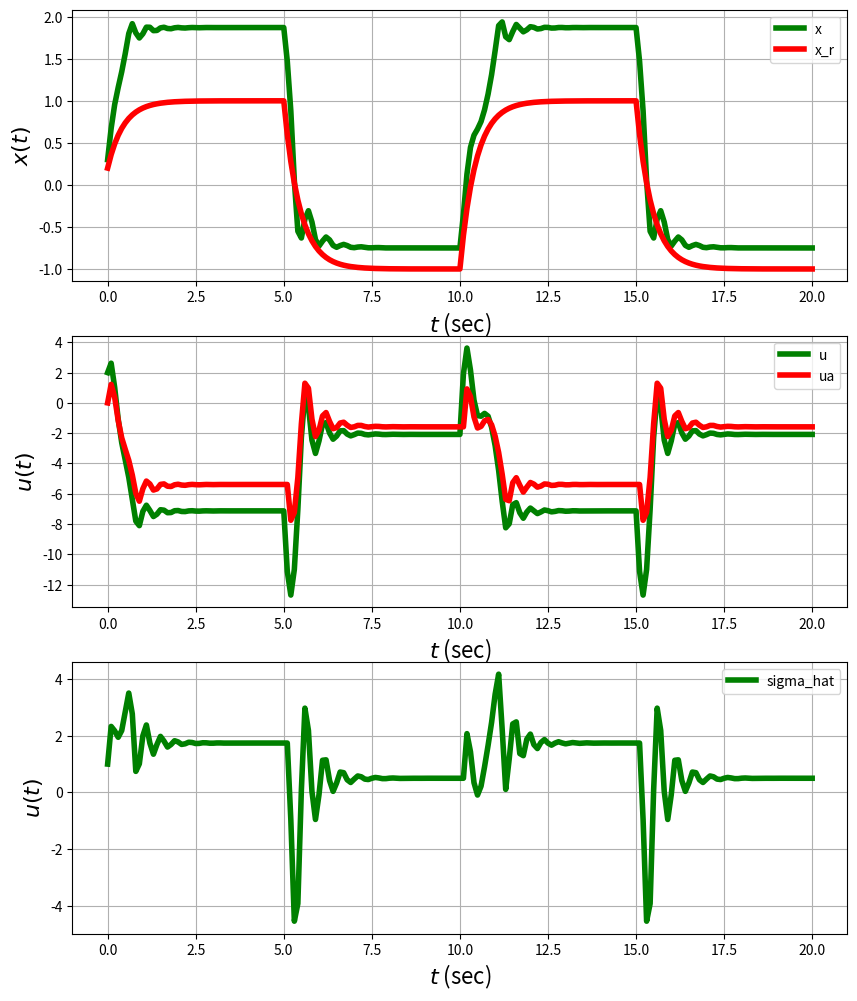

Generate this figure with matplotlib:
import numpy as np
import matplotlib.pyplot as plt
# total sim time
t = 20

# dt 
dt = 0.1

# init conditions
x = 0
xr = 0
what = np.zeros(6)

# nominal control law alpha
alp = 2;

# nominal adaptive law gamma
gamm = 50;

# leakage term
sig = 0.2


# for data record
x_rec = []
xr_rec = []
u_rec = []
unc_rec = []
t_rec = []
ua_rec = []
unc_ua = []
index = 0

for i in np.arange(0.0, t + dt, dt):
    uncertainty = 1 + x**2 + np.sin(x) * x**3 + np.cos(x) * x**4
    
    if i <=5:
        c = 1
    if i > 5 and i <= 10:
        c = -1
    if i > 10 and i <= 15:
        c = 1
    if i > 15:
        c = -1
    
    theta = np.array([
    np.exp(-0.25 * (abs(x - 5) ** 2)),
    np.exp(-0.25 * (abs(x - 3) ** 2)),
    np.exp(-0.25 * (abs(x - 1) ** 2)),
    np.exp(-0.25 * (abs(x + 1) ** 2)),
    np.exp(-0.25 * (abs(x + 3) ** 2)),
    np.exp(-0.25 * (abs(x + 5) ** 2))
    ])
    
    un = -alp * (x - c)
    ua = np.dot(-what, theta) 
    u = un + ua
    xr = xr + dt * (-alp * (xr - c))
    what = what + dt * (gamm * (theta * (x-xr) - sig * what))
    x = x + dt * (uncertainty + u)
    
    
    x_rec.append(x)
    xr_rec.append(xr)
    u_rec.append(u)
    unc_rec.append(uncertainty)  # Assuming delta is defined elsewhere
    t_rec.append(i)
    ua_rec.append(ua)
    unc_ua.append(uncertainty + ua)


# Create the figure and subplots
fig, axs = plt.subplots(3, 1, figsize=(10, 12))

# First subplot
axs[0].plot(t_rec, x_rec, 'g', linewidth=4, label = 'x')  # x data
axs[0].plot(t_rec, xr_rec, 'r', linewidth=4, label = 'x_r')  # xr data
axs[0].set_xlabel(r'$t$ (sec)', fontsize=16)
axs[0].set_ylabel(r'$x(t)$', fontsize=16)
axs[0].grid()
axs[0].axis('tight')
axs[0].legend()

# First subplot
axs[1].plot(t_rec, u_rec, 'g', linewidth=4, label = 'u')  # x data
axs[1].plot(t_rec, ua_rec, 'r', linewidth=4, label = 'ua')  # xr data
axs[1].set_xlabel(r'$t$ (sec)', fontsize=16)
axs[1].set_ylabel(r'$u(t)$', fontsize=16)
axs[1].grid()
axs[1].axis('tight')
axs[1].legend()

# First subplot
axs[2].plot(t_rec,  unc_ua, 'g', linewidth=4, label = 'sigma_hat')  # x data
axs[2].set_xlabel(r'$t$ (sec)', fontsize=16)
axs[2].set_ylabel(r'$u(t)$', fontsize=16)
axs[2].grid()
axs[2].axis('tight')
axs[2].legend()
